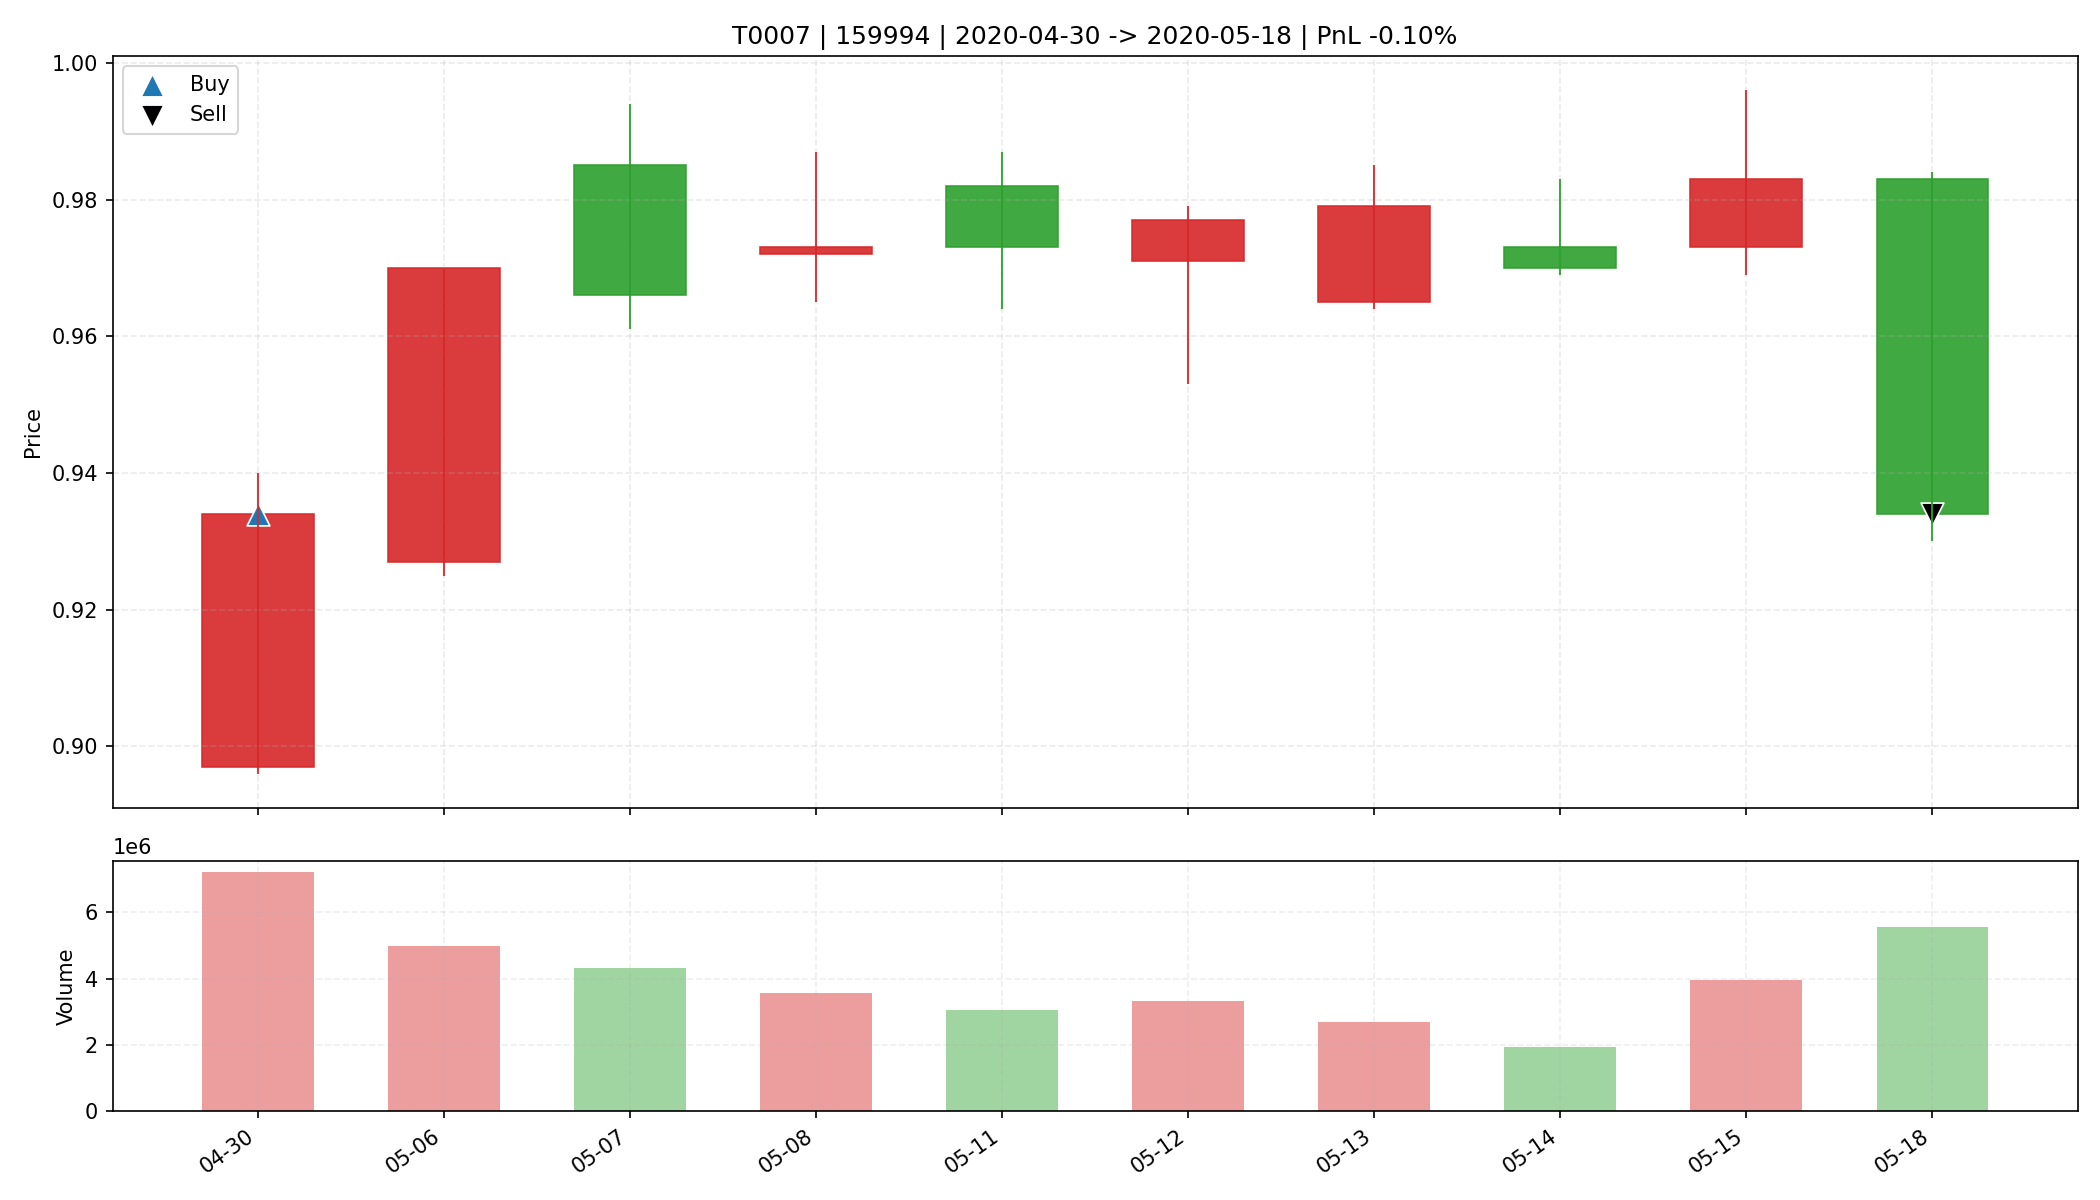

The file beside this chart, header and first rows:
date, open, high, low, close, amount, volume, trade_id, code, buy_date, sell_date, buy_price, sell_price, matched_shares, buy_reason, sell_reason, sell_profit_pct, sell_hold_days, is_buy_day, is_sell_day, holding_day_index
2020-04-30, 0.897, 0.94, 0.896, 0.934, 665964224, 7207041, T0007, 159994, 2020-04-30, 2020-05-18, 0.934, 0.934, 35300, 前10日振幅7.1%, 阳线涨幅4.1%, 突破均线, 放量2.0倍(温和+爆发…, 跌破MA10, -0.09995, 9.0, True, False, 0
2020-05-06, 0.927, 0.97, 0.925, 0.97, 475237152, 4987993, T0007, 159994, 2020-04-30, 2020-05-18, 0.934, 0.934, 35300, 前10日振幅7.1%, 阳线涨幅4.1%, 突破均线, 放量2.0倍(温和+爆发…, 跌破MA10, -0.09995, 9.0, False, False, 1
2020-05-07, 0.985, 0.994, 0.961, 0.966, 422587040, 4326952, T0007, 159994, 2020-04-30, 2020-05-18, 0.934, 0.934, 35300, 前10日振幅7.1%, 阳线涨幅4.1%, 突破均线, 放量2.0倍(温和+爆发…, 跌破MA10, -0.09995, 9.0, False, False, 2
2020-05-08, 0.972, 0.987, 0.965, 0.973, 348290816, 3567909, T0007, 159994, 2020-04-30, 2020-05-18, 0.934, 0.934, 35300, 前10日振幅7.1%, 阳线涨幅4.1%, 突破均线, 放量2.0倍(温和+爆发…, 跌破MA10, -0.09995, 9.0, False, False, 3
2020-05-11, 0.982, 0.987, 0.964, 0.973, 297627680, 3045988, T0007, 159994, 2020-04-30, 2020-05-18, 0.934, 0.934, 35300, 前10日振幅7.1%, 阳线涨幅4.1%, 突破均线, 放量2.0倍(温和+爆发…, 跌破MA10, -0.09995, 9.0, False, False, 4
2020-05-12, 0.971, 0.979, 0.953, 0.977, 322141024, 3332515, T0007, 159994, 2020-04-30, 2020-05-18, 0.934, 0.934, 35300, 前10日振幅7.1%, 阳线涨幅4.1%, 突破均线, 放量2.0倍(温和+爆发…, 跌破MA10, -0.09995, 9.0, False, False, 5
2020-05-13, 0.965, 0.985, 0.964, 0.979, 261146992, 2680170, T0007, 159994, 2020-04-30, 2020-05-18, 0.934, 0.934, 35300, 前10日振幅7.1%, 阳线涨幅4.1%, 突破均线, 放量2.0倍(温和+爆发…, 跌破MA10, -0.09995, 9.0, False, False, 6
2020-05-14, 0.973, 0.983, 0.969, 0.97, 189338560, 1941571, T0007, 159994, 2020-04-30, 2020-05-18, 0.934, 0.934, 35300, 前10日振幅7.1%, 阳线涨幅4.1%, 突破均线, 放量2.0倍(温和+爆发…, 跌破MA10, -0.09995, 9.0, False, False, 7
2020-05-15, 0.973, 0.996, 0.969, 0.983, 389098720, 3955550, T0007, 159994, 2020-04-30, 2020-05-18, 0.934, 0.934, 35300, 前10日振幅7.1%, 阳线涨幅4.1%, 突破均线, 放量2.0倍(温和+爆发…, 跌破MA10, -0.09995, 9.0, False, False, 8
2020-05-18, 0.983, 0.984, 0.93, 0.934, 527785024, 5564788, T0007, 159994, 2020-04-30, 2020-05-18, 0.934, 0.934, 35300, 前10日振幅7.1%, 阳线涨幅4.1%, 突破均线, 放量2.0倍(温和+爆发…, 跌破MA10, -0.09995, 9.0, False, True, 9
